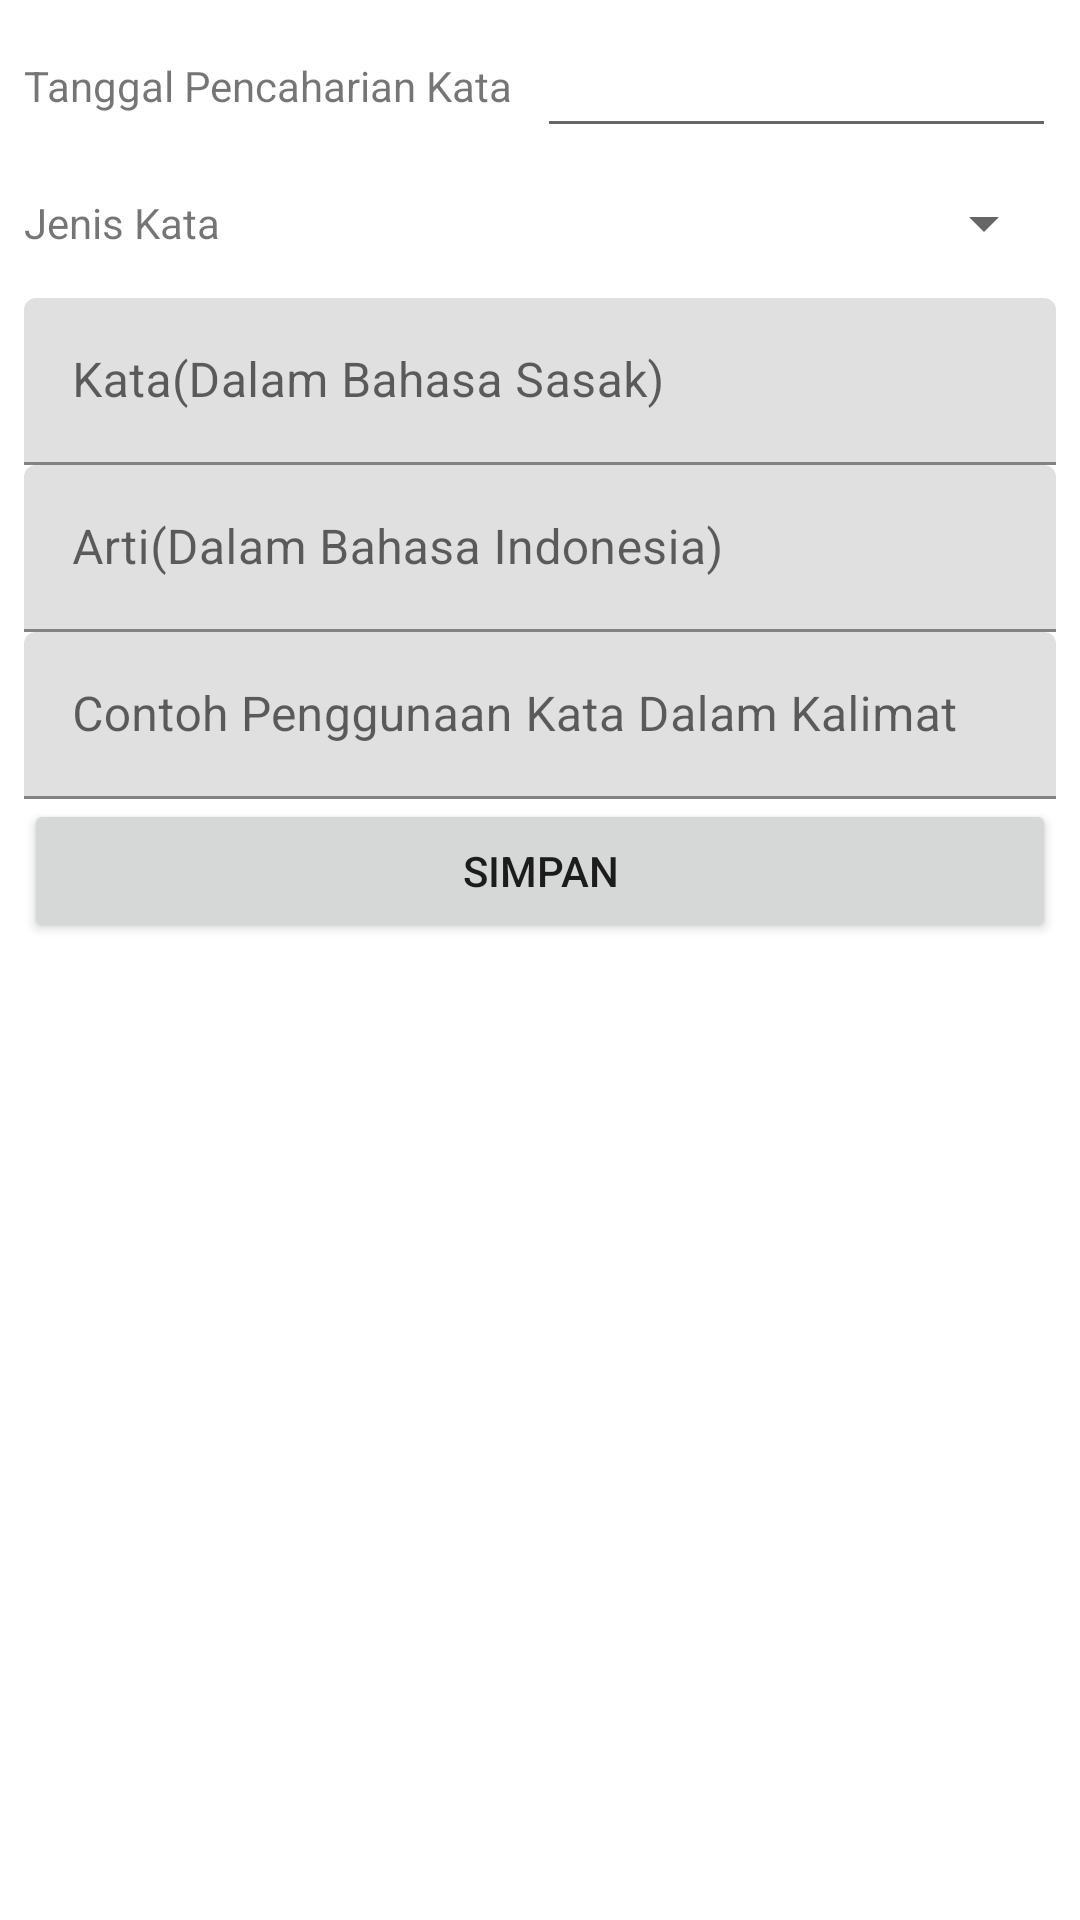

Produce the Android XML layout that renders to this screen, including the resource entries it uses.
<!-- AndroidManifest.xml: application theme Theme.KamusBahasaSasak -->
<!-- res/layout/activity_from_kamus.xml -->
<?xml version="1.0" encoding="utf-8"?>
<LinearLayout
    xmlns:android="http://schemas.android.com/apk/res/android"
    xmlns:app="http://schemas.android.com/apk/res-auto"
    xmlns:tools="http://schemas.android.com/tools"
    android:layout_width="match_parent"
    android:layout_height="match_parent"
    android:padding="8dp"
    android:orientation="vertical"
    tools:context=".FormKamusActivity">

    <LinearLayout
        android:layout_width="match_parent"
        android:layout_height="wrap_content"
        android:orientation="horizontal"
        android:gravity="center_vertical"
        >
        <TextView
            android:layout_width="wrap_content"
            android:layout_height="wrap_content"
            android:text="Tanggal Pencaharian Kata"
            />

        <EditText
            android:id="@+id/edt_tgl"
            android:layout_marginStart="8dp"
            android:layout_width="match_parent"
            android:layout_height="wrap_content"
            android:ems="10"
            android:inputType="date" />
    </LinearLayout>



    <LinearLayout
        android:layout_width="match_parent"
        android:layout_height="wrap_content"
        android:orientation="horizontal"
        android:gravity="center_vertical"
        >
        <TextView
            android:layout_width="wrap_content"
            android:layout_height="wrap_content"
            android:text="Jenis Kata"
            />
        <Spinner
            android:id="@+id/spn_jenis"
            android:layout_marginStart="8dp"
            android:layout_width="match_parent"
            android:layout_height="50dp"
            />
    </LinearLayout>

    <com.google.android.material.textfield.TextInputLayout
        android:id="@+id/til_kata"
        android:layout_width="match_parent"
        android:layout_height="wrap_content">

        <com.google.android.material.textfield.TextInputEditText
            android:layout_width="match_parent"
            android:layout_height="wrap_content"
            android:hint="Kata(Dalam Bahasa Sasak)" />
    </com.google.android.material.textfield.TextInputLayout>

    <com.google.android.material.textfield.TextInputLayout
        android:id="@+id/til_arti"
        android:layout_width="match_parent"
        android:layout_height="wrap_content">

        <com.google.android.material.textfield.TextInputEditText
            android:layout_width="match_parent"
            android:layout_height="wrap_content"
            android:hint="Arti(Dalam Bahasa Indonesia) " />
    </com.google.android.material.textfield.TextInputLayout>

    <com.google.android.material.textfield.TextInputLayout
        android:id="@+id/til_contoh"
        android:layout_width="match_parent"
        android:layout_height="wrap_content">

        <com.google.android.material.textfield.TextInputEditText
            android:layout_width="match_parent"
            android:layout_height="wrap_content"
            android:hint="Contoh Penggunaan Kata Dalam Kalimat " />
    </com.google.android.material.textfield.TextInputLayout>
    <Button
        android:id="@+id/btn_simpan"
        android:layout_width="match_parent"
        android:layout_height="wrap_content"
        android:text="Simpan" />
</LinearLayout>
<!-- resources referenced by this layout -->
<resources>
  <style name="Theme.KamusBahasaSasak" parent="Theme.MaterialComponents.DayNight.DarkActionBar">
          
          <item name="colorPrimary">@color/purple_500</item>
          <item name="colorPrimaryVariant">@color/purple_700</item>
          <item name="colorOnPrimary">@color/white</item>
          
          <item name="colorSecondary">@color/teal_200</item>
          <item name="colorSecondaryVariant">@color/teal_700</item>
          <item name="colorOnSecondary">@color/black</item>
          
          <item name="android:statusBarColor" tools:targetApi="l">?attr/colorPrimaryVariant</item>
          
      </style>
  <!-- not gathered from this repository: default colours our renderer supplied (Android Studio template values) -->
  <color name="purple_500">#FF6200EE</color>
  <color name="purple_700">#FF3700B3</color>
  <color name="teal_200">#FF03DAC5</color>
  <color name="teal_700">#FF018786</color>
  <color name="black">#FF000000</color>
  <color name="white">#FFFFFFFF</color>
</resources>
